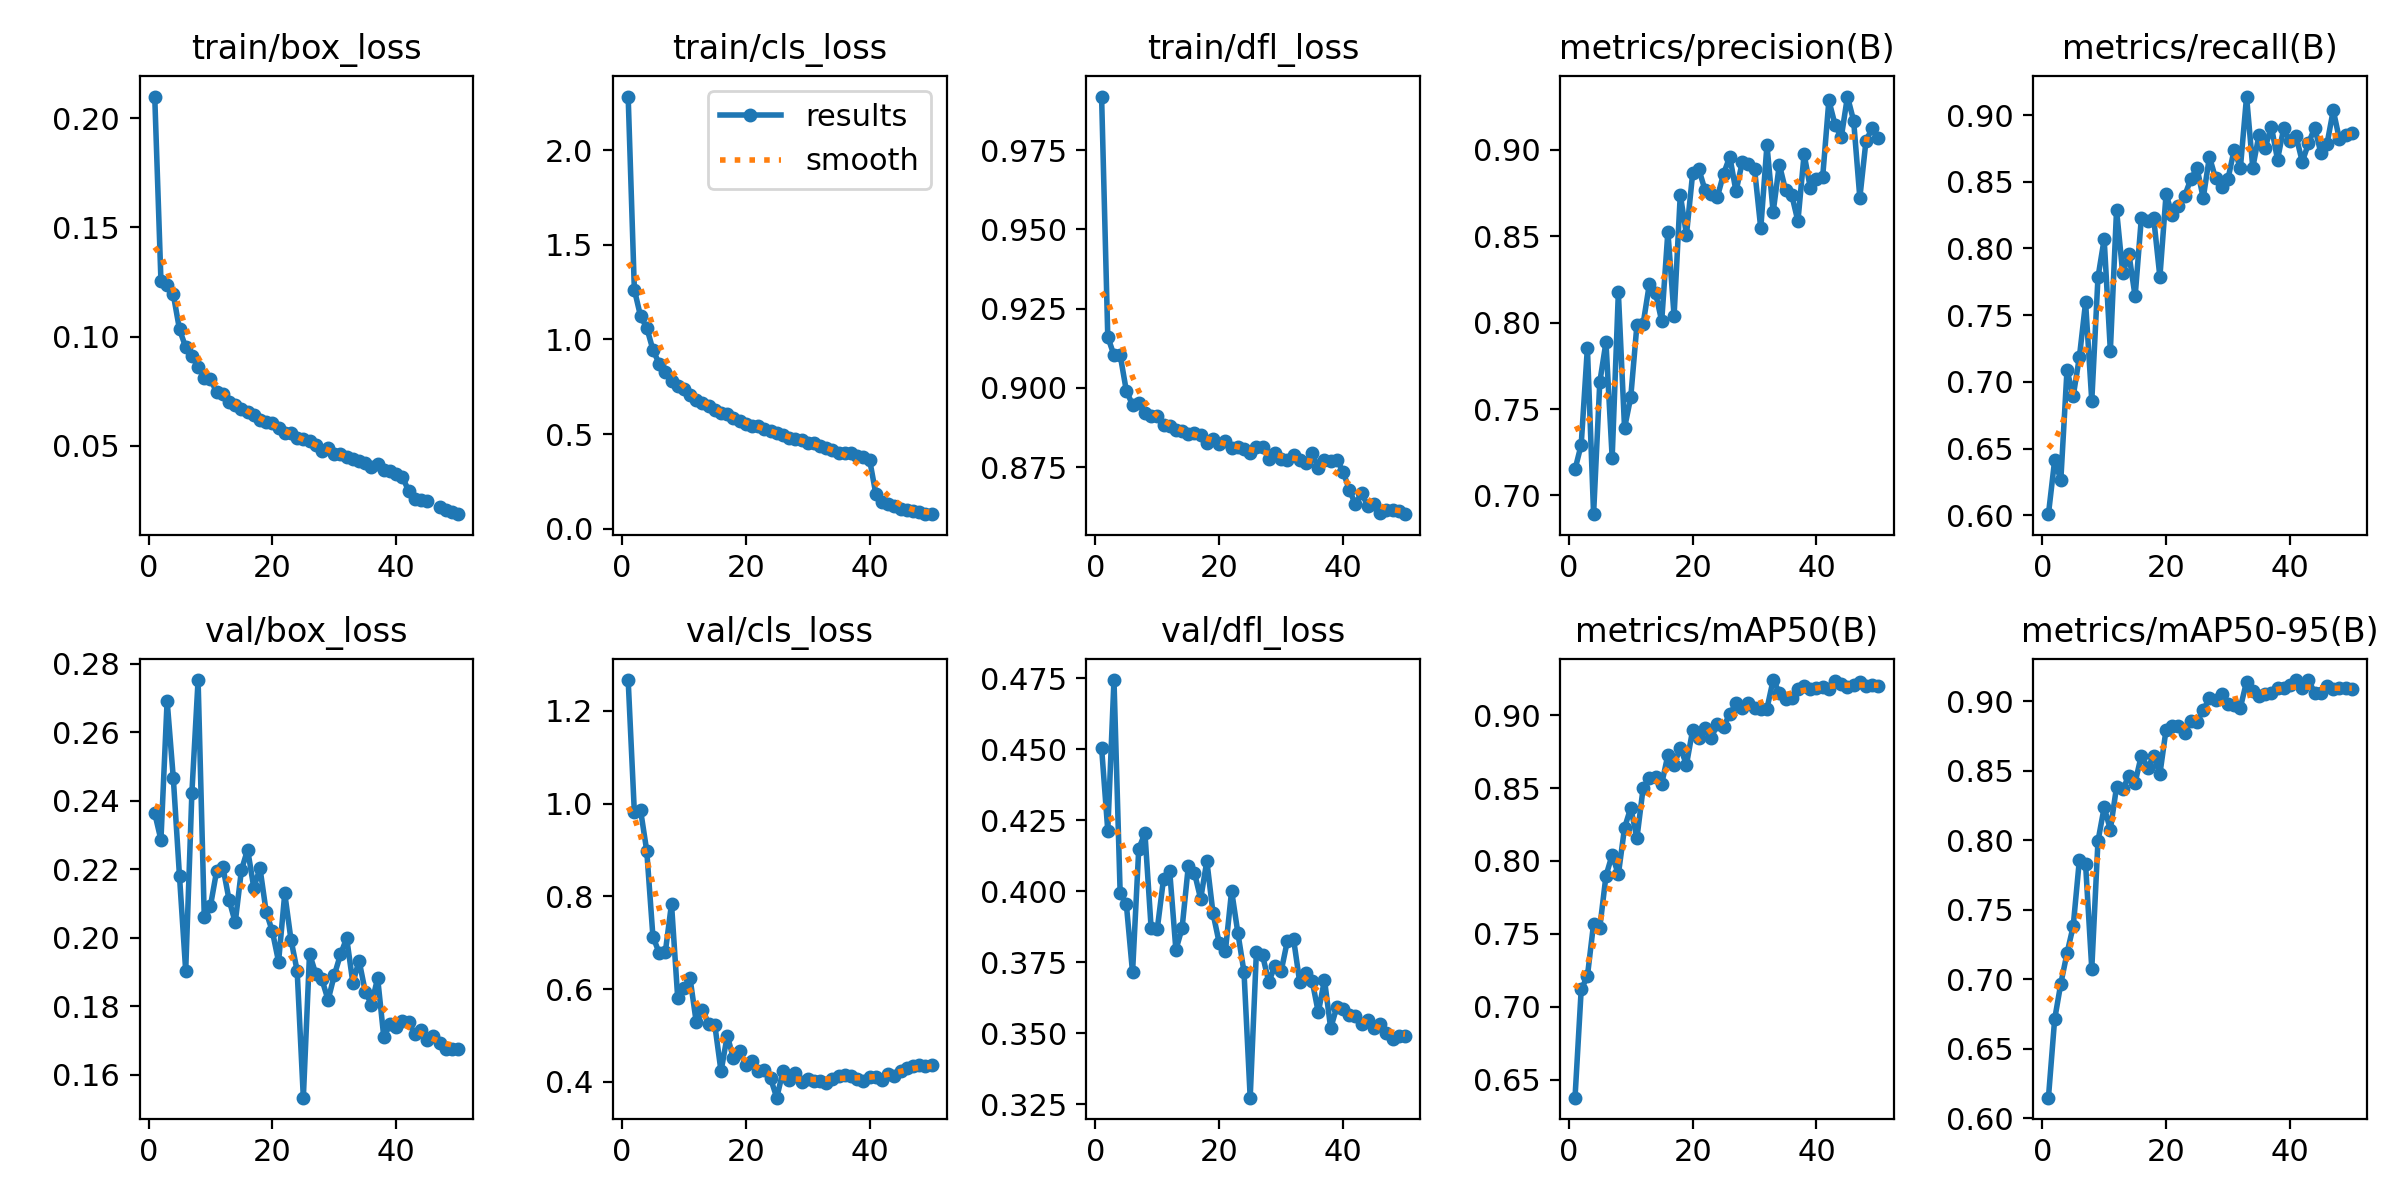

The table this chart was drawn from, first rows:
epoch, time, train/box_loss, train/cls_loss, train/dfl_loss, metrics/precision(B), metrics/recall(B), metrics/mAP50(B), metrics/mAP50-95(B), val/box_loss, val/cls_loss, val/dfl_loss, lr/pg0, lr/pg1, lr/pg2
1, 309.3, 0.21, 2.284, 0.992, 0.715, 0.6008, 0.6375, 0.6148, 0.2364, 1.267, 0.4506, 0.0001851, 0.0001851, 0.0001851
2, 557.7, 0.1257, 1.263, 0.9161, 0.7294, 0.6411, 0.7118, 0.6711, 0.2286, 0.9816, 0.4214, 0.0003631, 0.0003631, 0.0003631
3, 808.4, 0.1237, 1.123, 0.9103, 0.7856, 0.6265, 0.7208, 0.6968, 0.2693, 0.9862, 0.4744, 0.0005337, 0.0005337, 0.0005337
4, 1062, 0.1193, 1.062, 0.9104, 0.6892, 0.7089, 0.7569, 0.7187, 0.2467, 0.8984, 0.3992, 0.000523, 0.000523, 0.000523
5, 1394, 0.1032, 0.9453, 0.8991, 0.7656, 0.6893, 0.7542, 0.7381, 0.218, 0.7133, 0.3953, 0.000512, 0.000512, 0.000512
6, 1768, 0.09512, 0.8726, 0.8947, 0.7887, 0.7186, 0.7897, 0.786, 0.1904, 0.6786, 0.3714, 0.000501, 0.000501, 0.000501
7, 2169, 0.0909, 0.8285, 0.8953, 0.7218, 0.7596, 0.8042, 0.7826, 0.2424, 0.6798, 0.4149, 0.0004899, 0.0004899, 0.0004899
8, 3177, 0.08618, 0.7824, 0.8922, 0.8175, 0.6857, 0.7907, 0.7076, 0.2753, 0.784, 0.4205, 0.0004789, 0.0004789, 0.0004789
9, 4411, 0.08104, 0.7524, 0.8913, 0.739, 0.7783, 0.8227, 0.7993, 0.2061, 0.5813, 0.387, 0.0004679, 0.0004679, 0.0004679
10, 4736, 0.08035, 0.7392, 0.8911, 0.7568, 0.807, 0.8364, 0.8236, 0.2094, 0.6036, 0.3868, 0.0004569, 0.0004569, 0.0004569
11, 5055, 0.07453, 0.7051, 0.8882, 0.7988, 0.7234, 0.8157, 0.8076, 0.2196, 0.6231, 0.4042, 0.0004459, 0.0004459, 0.0004459
12, 5373, 0.07365, 0.6813, 0.888, 0.7993, 0.8289, 0.8499, 0.8383, 0.2208, 0.5285, 0.4071, 0.0004349, 0.0004349, 0.0004349
13, 5688, 0.06978, 0.6665, 0.8866, 0.8222, 0.7813, 0.8569, 0.8365, 0.2112, 0.5562, 0.3793, 0.0004239, 0.0004239, 0.0004239
14, 6005, 0.06841, 0.6504, 0.8863, 0.8174, 0.7958, 0.8577, 0.8464, 0.2045, 0.5251, 0.3869, 0.0004129, 0.0004129, 0.0004129
15, 6322, 0.06699, 0.6283, 0.8855, 0.801, 0.764, 0.8528, 0.8414, 0.2198, 0.5221, 0.4087, 0.0004019, 0.0004019, 0.0004019
16, 6639, 0.06527, 0.6134, 0.8856, 0.8527, 0.8225, 0.8727, 0.8608, 0.2258, 0.4227, 0.4065, 0.0003909, 0.0003909, 0.0003909
17, 6957, 0.06412, 0.6059, 0.8852, 0.804, 0.8205, 0.866, 0.8518, 0.2146, 0.4994, 0.3973, 0.0003799, 0.0003799, 0.0003799
18, 7273, 0.06157, 0.5872, 0.8828, 0.8741, 0.8226, 0.8776, 0.8605, 0.2203, 0.4515, 0.4107, 0.0003688, 0.0003688, 0.0003688
19, 7590, 0.06093, 0.5691, 0.8837, 0.8509, 0.7786, 0.866, 0.8476, 0.2076, 0.4656, 0.3921, 0.0003578, 0.0003578, 0.0003578
20, 7908, 0.06056, 0.5521, 0.8824, 0.8864, 0.8408, 0.8898, 0.8795, 0.2019, 0.4372, 0.3817, 0.0003468, 0.0003468, 0.0003468
21, 8224, 0.05827, 0.5432, 0.8832, 0.8889, 0.8249, 0.8844, 0.882, 0.193, 0.4449, 0.379, 0.0003358, 0.0003358, 0.0003358
22, 8542, 0.05556, 0.5403, 0.8809, 0.8767, 0.8319, 0.8914, 0.882, 0.213, 0.423, 0.4001, 0.0003248, 0.0003248, 0.0003248
23, 8859, 0.05557, 0.5241, 0.8813, 0.8745, 0.8393, 0.8845, 0.877, 0.1995, 0.4249, 0.3854, 0.0003138, 0.0003138, 0.0003138
24, 9178, 0.05334, 0.5167, 0.8808, 0.8729, 0.8521, 0.8938, 0.8855, 0.1904, 0.4074, 0.3715, 0.0003028, 0.0003028, 0.0003028
25, 9501, 0.053, 0.5055, 0.8794, 0.8862, 0.8602, 0.8922, 0.8852, 0.1533, 0.366, 0.3272, 0.0002918, 0.0002918, 0.0002918
26, 9817, 0.05188, 0.4947, 0.8814, 0.8961, 0.8378, 0.9007, 0.8935, 0.1954, 0.4228, 0.3785, 0.0002808, 0.0002808, 0.0002808
27, 10132, 0.05004, 0.4778, 0.8815, 0.876, 0.8687, 0.908, 0.902, 0.1895, 0.4047, 0.3774, 0.0002698, 0.0002698, 0.0002698
28, 10447, 0.04765, 0.4746, 0.8776, 0.8928, 0.8525, 0.9051, 0.9009, 0.1879, 0.4198, 0.3681, 0.0002588, 0.0002588, 0.0002588
29, 10765, 0.04869, 0.4667, 0.8793, 0.8917, 0.846, 0.9081, 0.9048, 0.1818, 0.3996, 0.3736, 0.0002478, 0.0002478, 0.0002478
30, 11081, 0.04627, 0.452, 0.8777, 0.8889, 0.8522, 0.9051, 0.8978, 0.1891, 0.4059, 0.3718, 0.0002367, 0.0002367, 0.0002367
31, 11398, 0.04602, 0.4528, 0.8773, 0.8546, 0.8741, 0.9043, 0.8971, 0.1951, 0.4018, 0.3824, 0.0002257, 0.0002257, 0.0002257
32, 11713, 0.04479, 0.4394, 0.8788, 0.9028, 0.8604, 0.9045, 0.8953, 0.1999, 0.4026, 0.3832, 0.0002147, 0.0002147, 0.0002147
33, 12030, 0.04365, 0.4243, 0.8771, 0.864, 0.9139, 0.9241, 0.9141, 0.1868, 0.3979, 0.3679, 0.0002037, 0.0002037, 0.0002037
34, 12346, 0.04296, 0.4157, 0.8762, 0.8916, 0.8606, 0.9155, 0.9075, 0.1933, 0.4066, 0.3712, 0.0001927, 0.0001927, 0.0001927
35, 12660, 0.04206, 0.4021, 0.8796, 0.8768, 0.8851, 0.9108, 0.9039, 0.1843, 0.4132, 0.3685, 0.0001817, 0.0001817, 0.0001817
36, 12976, 0.04016, 0.3978, 0.8747, 0.874, 0.8755, 0.9115, 0.9054, 0.1805, 0.4153, 0.3573, 0.0001707, 0.0001707, 0.0001707
37, 13295, 0.04141, 0.3972, 0.8772, 0.8588, 0.8914, 0.9177, 0.9057, 0.1883, 0.4117, 0.3687, 0.0001597, 0.0001597, 0.0001597
38, 13615, 0.03899, 0.3855, 0.8769, 0.8975, 0.8666, 0.9197, 0.9096, 0.1709, 0.4052, 0.3517, 0.0001487, 0.0001487, 0.0001487
39, 13932, 0.0385, 0.3779, 0.8773, 0.8781, 0.8902, 0.9182, 0.9092, 0.1749, 0.4015, 0.3593, 0.0001377, 0.0001377, 0.0001377
40, 14249, 0.03675, 0.3635, 0.8736, 0.8831, 0.8805, 0.9188, 0.9114, 0.174, 0.4105, 0.3586, 0.0001267, 0.0001267, 0.0001267
41, 14578, 0.03559, 0.1833, 0.8679, 0.8844, 0.884, 0.9194, 0.9152, 0.1756, 0.4104, 0.3564, 0.0001156, 0.0001156, 0.0001156
42, 14892, 0.02929, 0.1396, 0.8632, 0.9287, 0.865, 0.9176, 0.9092, 0.1753, 0.4046, 0.3561, 0.0001046, 0.0001046, 0.0001046
43, 15207, 0.02569, 0.1292, 0.8669, 0.9146, 0.8788, 0.9233, 0.915, 0.1719, 0.4177, 0.3531, 9.36304e-05, 9.36304e-05, 9.36304e-05
44, 15517, 0.02518, 0.1189, 0.8626, 0.9072, 0.8905, 0.9214, 0.9061, 0.1731, 0.4126, 0.3548, 8.26216e-05, 8.26216e-05, 8.26216e-05
45, 15829, 0.02452, 0.1048, 0.8634, 0.9309, 0.8717, 0.9195, 0.9058, 0.1701, 0.4241, 0.3517, 7.16128e-05, 7.16128e-05, 7.16128e-05
46, 16142, inf, 0.09857, 0.8605, 0.9169, 0.8786, 0.921, 0.9108, 0.1714, 0.4303, 0.3532, 6.0604e-05, 6.0604e-05, 6.0604e-05
47, 16456, 0.02184, 0.0909, 0.8613, 0.8723, 0.9036, 0.9224, 0.909, 0.1693, 0.4348, 0.3499, 4.95952e-05, 4.95952e-05, 4.95952e-05
48, 16768, 0.02062, 0.0852, 0.8615, 0.9055, 0.8817, 0.9201, 0.9094, 0.1675, 0.4359, 0.348, 3.85864e-05, 3.85864e-05, 3.85864e-05
49, 17080, 0.01938, 0.07827, 0.861, 0.9125, 0.8848, 0.9204, 0.9096, 0.1676, 0.4341, 0.3489, 2.75776e-05, 2.75776e-05, 2.75776e-05
50, 17393, 0.01855, 0.07629, 0.8601, 0.9067, 0.8862, 0.9199, 0.9091, 0.1674, 0.437, 0.3488, 1.65688e-05, 1.65688e-05, 1.65688e-05
